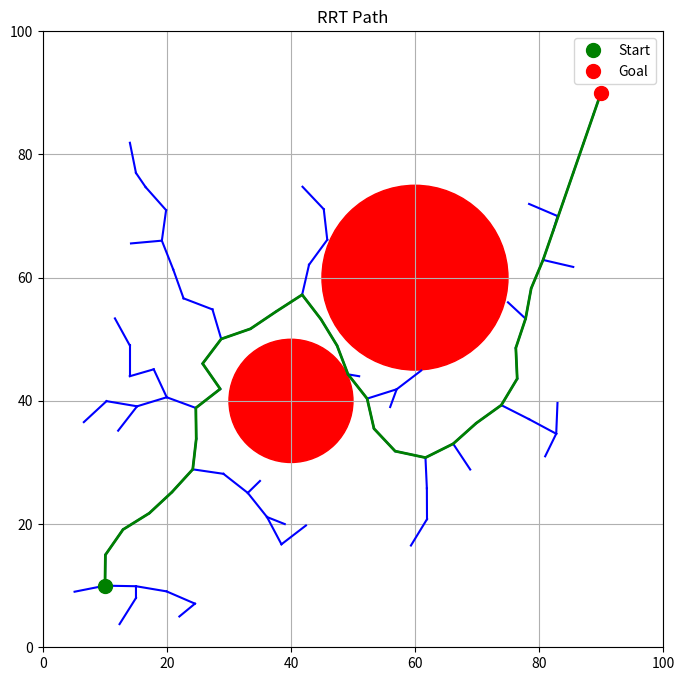

Here is the Python script that generated this plot:
import matplotlib.pyplot as plt
import random
import math

# --- Config ---
X_LIMIT = (0, 100)  # x-axis limits for the plot
Y_LIMIT = (0, 100)  # y-axis limits for the plot
STEP_SIZE = 5  # Step size when expanding a node towards the random point
GOAL_SAMPLE_RATE = 0.1  # 10% chance of sampling the goal point
MAX_ITER = 500  # Maximum number of iterations for the algorithm

# Define start and goal positions, as well as obstacles
start = (10, 10)  # Start point of the path
goal = (90, 90)  # Goal point
obstacles = [((40, 40), 10), ((60, 60), 15)]  # Obstacles as (center, radius) tuples


# --- Helpers ---
def distance(p1, p2):
    """Calculate the Euclidean distance between two points."""
    return math.hypot(p2[0]-p1[0], p2[1]-p1[1])

def is_in_obstacle(point):
    """Check if a point is inside any obstacle."""
    for (cx, cy), r in obstacles:
        if distance((cx, cy), point) <= r:  # Check if point is within any obstacle
            return True
    return False


class Node:
    """A Node in the RRT tree."""
    def __init__(self, point):
        self.point = point  # Coordinates of the node
        self.parent = None  # Parent node (for path reconstruction)


def get_random_point():
    """Randomly sample a point, with a 10% chance of sampling the goal."""
    if random.random() < GOAL_SAMPLE_RATE:  # 10% chance to sample the goal
        return goal
    return (random.randint(*X_LIMIT), random.randint(*Y_LIMIT))  # Otherwise, pick a random point


def steer(from_node, to_point):
    """Steer from a node towards a target point."""
    dist = distance(from_node.point, to_point)  # Calculate distance between current node and target
    if dist < STEP_SIZE:
        return to_point  # If the distance is less than step size, return the target
    # Calculate the direction and move towards the target with step size
    theta = math.atan2(to_point[1] - from_node.point[1], to_point[0] - from_node.point[0])
    new_point = (
        from_node.point[0] + STEP_SIZE * math.cos(theta),
        from_node.point[1] + STEP_SIZE * math.sin(theta)
    )
    return new_point


def is_collision_free(p1, p2):
    """Check if the path between two points is collision-free."""
    steps = int(distance(p1, p2) / 1)  # Divide the path into small steps for collision checking
    for i in range(steps):
        t = i / steps  # Interpolate between the two points
        x = p1[0] * (1 - t) + p2[0] * t
        y = p1[1] * (1 - t) + p2[1] * t
        if is_in_obstacle((x, y)):  # Check if any point along the path is inside an obstacle
            return False
    return True


# --- RRT Core ---
def rrt():
    """Implement the RRT algorithm."""
    nodes = [Node(start)]  # Initialize the tree with the start node

    for _ in range(MAX_ITER):
        rand_point = get_random_point()  # Sample a random point
        nearest = min(nodes, key=lambda node: distance(node.point, rand_point))  # Find the nearest node
        new_point = steer(nearest, rand_point)  # Steer from the nearest node towards the random point

        # If the new point is not in an obstacle and the path is collision-free, add the node to the tree
        if not is_in_obstacle(new_point) and is_collision_free(nearest.point, new_point):
            new_node = Node(new_point)
            new_node.parent = nearest  # Set parent node
            nodes.append(new_node)

            # If the new point is close enough to the goal, add the goal node and stop
            if distance(new_point, goal) < STEP_SIZE:
                final_node = Node(goal)
                final_node.parent = new_node
                nodes.append(final_node)
                print("Goal reached!")
                return nodes

    print("Max iterations reached.")
    return nodes


# --- Plotting ---
def draw_path(nodes):
    """Draw the tree and path on the plot."""
    plt.figure(figsize=(8, 8))
    
    # Plot obstacles as red circles
    for (cx, cy), r in obstacles:
        circle = plt.Circle((cx, cy), r, color='red')
        plt.gca().add_patch(circle)

    # Plot edges of the tree
    for node in nodes:
        if node.parent:
            x = [node.point[0], node.parent.point[0]]
            y = [node.point[1], node.parent.point[1]]
            plt.plot(x, y, '-b')  # Blue lines for the tree edges

    # Plot final path from the goal to the start
    goal_node = nodes[-1]
    path_x, path_y = [], []
    while goal_node:
        path_x.append(goal_node.point[0])  # Track the x-coordinates of the path
        path_y.append(goal_node.point[1])  # Track the y-coordinates of the path
        goal_node = goal_node.parent  # Move to the parent node
    plt.plot(path_x, path_y, '-g', linewidth=2)  # Green line for the final path

    # Plot start and goal points
    plt.plot(start[0], start[1], "go", markersize=10, label="Start")  # Green circle for the start
    plt.plot(goal[0], goal[1], "ro", markersize=10, label="Goal")  # Red circle for the goal
    
    # Set plot limits and grid
    plt.xlim(X_LIMIT)
    plt.ylim(Y_LIMIT)
    plt.grid()
    plt.legend()
    plt.title("RRT Path")
    plt.show()


# --- Run ---
tree = rrt()  # Run the RRT algorithm
draw_path(tree)  # Visualize the result
